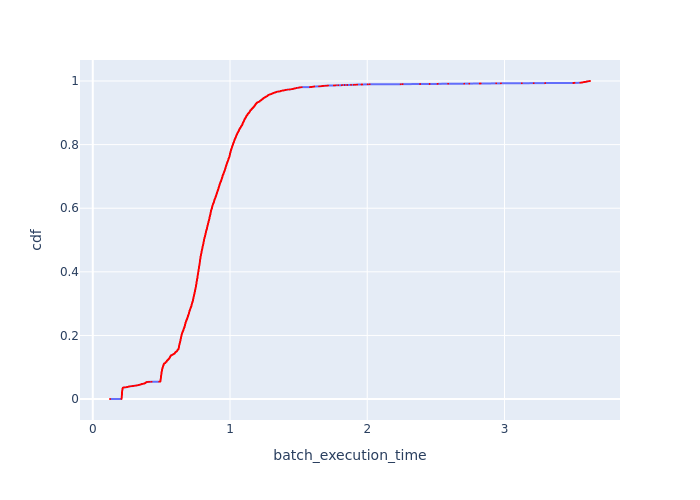

The data file committed next to this chart (first rows):
Batch Id, batch_execution_time, cdf
6152, 0.1255, 0.0002345
10348, 0.2096, 0.000469
10360, 0.2096, 0.0007036
10331, 0.2099, 0.0009381
10335, 0.21, 0.001173
10326, 0.2101, 0.001407
10354, 0.2103, 0.001642
10372, 0.2104, 0.001876
10340, 0.2104, 0.002111
10329, 0.2104, 0.002345
10324, 0.2105, 0.00258
10344, 0.2107, 0.002814
10355, 0.2108, 0.003049
10353, 0.2108, 0.003283
10345, 0.2108, 0.003518
10369, 0.2108, 0.003752
10306, 0.2109, 0.003987
10334, 0.2109, 0.004221
10309, 0.211, 0.004456
10351, 0.211, 0.00469
10349, 0.211, 0.004925
10338, 0.211, 0.005159
10341, 0.211, 0.005394
10320, 0.2111, 0.005629
10290, 0.2111, 0.005863
10388, 0.2111, 0.006098
10283, 0.2111, 0.006332
10291, 0.2112, 0.006567
10364, 0.2112, 0.006801
10366, 0.2112, 0.007036
10393, 0.2114, 0.00727
10300, 0.2114, 0.007505
10321, 0.2114, 0.007739
10383, 0.2114, 0.007974
10296, 0.2115, 0.008208
10350, 0.2115, 0.008443
10367, 0.2115, 0.008677
10284, 0.2116, 0.008912
10363, 0.2116, 0.009146
10373, 0.2116, 0.009381
10328, 0.2116, 0.009615
10396, 0.2117, 0.00985
10392, 0.2117, 0.01008
10356, 0.2117, 0.01032
10289, 0.2118, 0.01055
10361, 0.2118, 0.01079
10379, 0.2118, 0.01102
10305, 0.2118, 0.01126
10381, 0.2118, 0.01149
10386, 0.2118, 0.01173
10368, 0.2119, 0.01196
10286, 0.2119, 0.0122
10362, 0.2119, 0.01243
10293, 0.212, 0.01266
10303, 0.212, 0.0129
10371, 0.2122, 0.01313
10288, 0.2122, 0.01337
10358, 0.2123, 0.0136
10387, 0.2123, 0.01384
10384, 0.2124, 0.01407
... 4,204 more rows
